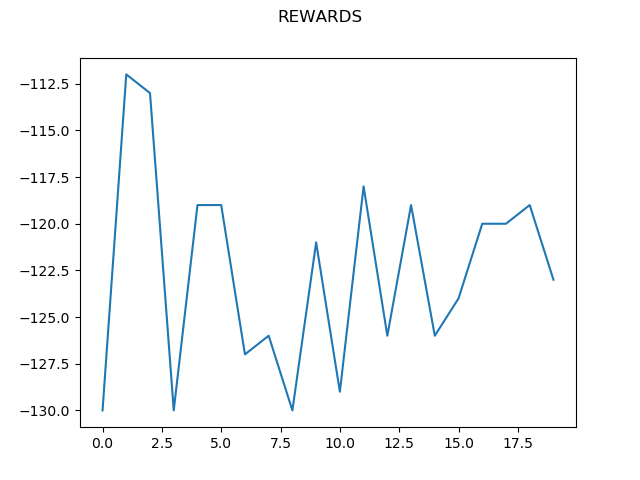

Values plotted in this chart, from the file beside it:
0, -130.0
1, -112.0
2, -113.0
3, -130.0
4, -119.0
5, -119.0
6, -127.0
7, -126.0
8, -130.0
9, -121.0
10, -129.0
11, -118.0
12, -126.0
13, -119.0
14, -126.0
15, -124.0
16, -120.0
17, -120.0
18, -119.0
19, -123.0
